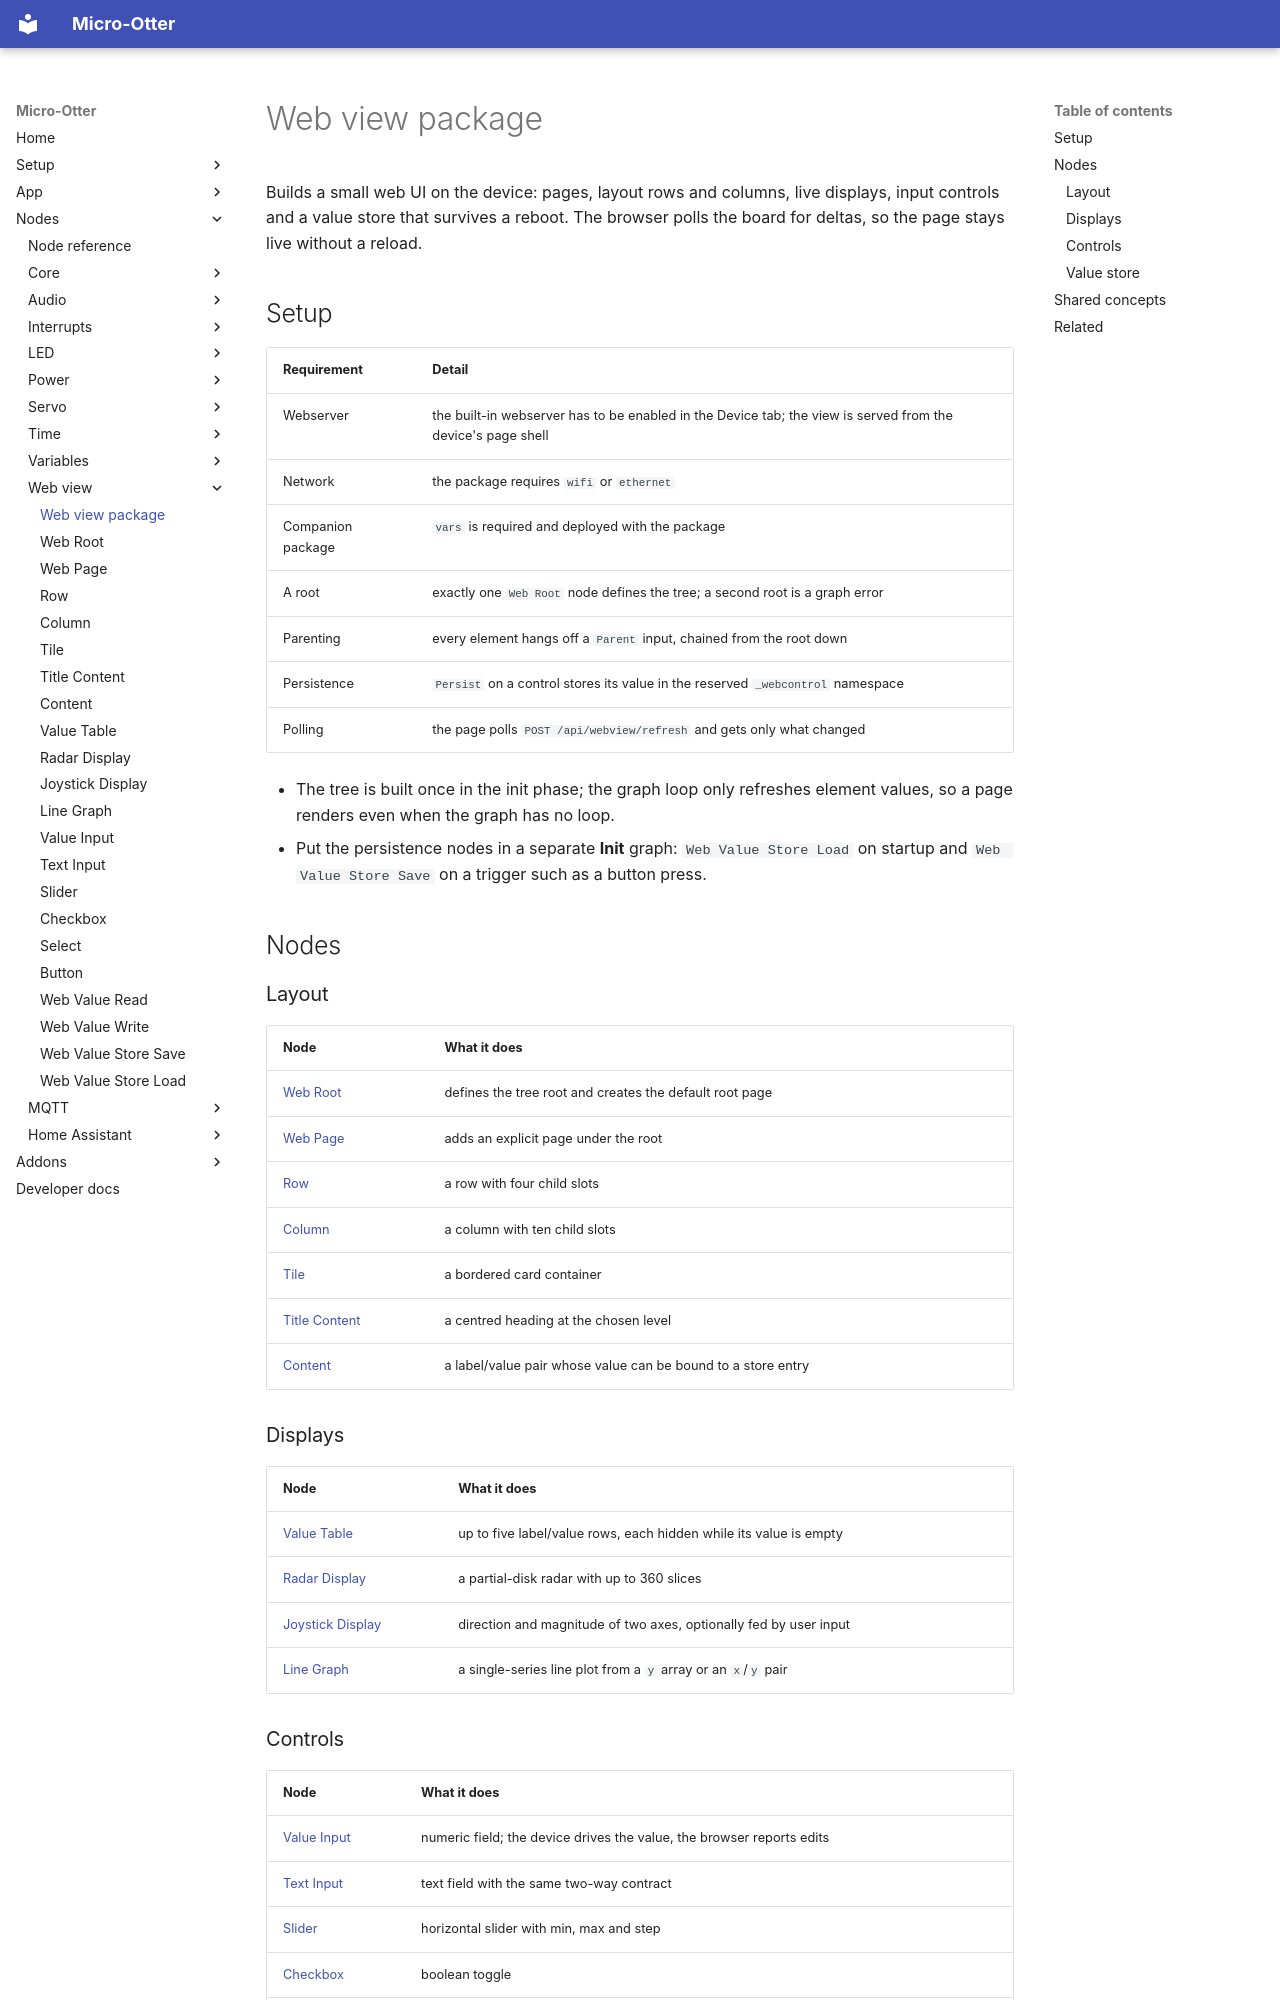

repository: dodeka12/micro-otter · page: nodes/webview/index.html · generator: mkdocs

# Web view package

Builds a small web UI on the device: pages, layout rows and columns, live displays, input controls and
a value store that survives a reboot. The browser polls the board for deltas, so the page stays live
without a reload.

## Setup

| Requirement | Detail |
|---|---|
| Webserver | the built-in webserver has to be enabled in the Device tab; the view is served from the device's page shell |
| Network | the package requires `wifi` or `ethernet` |
| Companion package | `vars` is required and deployed with the package |
| A root | exactly one `Web Root` node defines the tree; a second root is a graph error |
| Parenting | every element hangs off a `Parent` input, chained from the root down |
| Persistence | `Persist` on a control stores its value in the reserved `_webcontrol` namespace |
| Polling | the page polls `POST /api/webview/refresh` and gets only what changed |

- The tree is built once in the init phase; the graph loop only refreshes element values, so a page
  renders even when the graph has no loop.
- Put the persistence nodes in a separate **Init** graph: `Web Value Store Load` on startup and
  `Web Value Store Save` on a trigger such as a button press.

## Nodes

### Layout

| Node | What it does |
|---|---|
| [Web Root](web-root.md) | defines the tree root and creates the default root page |
| [Web Page](web-page.md) | adds an explicit page under the root |
| [Row](row.md) | a row with four child slots |
| [Column](column.md) | a column with ten child slots |
| [Tile](web-view-tile.md) | a bordered card container |
| [Title Content](title-content.md) | a centred heading at the chosen level |
| [Content](content.md) | a label/value pair whose value can be bound to a store entry |

### Displays

| Node | What it does |
|---|---|
| [Value Table](value-table.md) | up to five label/value rows, each hidden while its value is empty |
| [Radar Display](radar-display.md) | a partial-disk radar with up to 360 slices |
| [Joystick Display](joystick-display.md) | direction and magnitude of two axes, optionally fed by user input |
| [Line Graph](graph-display.md) | a single-series line plot from a `y` array or an `x`/`y` pair |

### Controls

| Node | What it does |
|---|---|
| [Value Input](web-view-number-input.md) | numeric field; the device drives the value, the browser reports edits |
| [Text Input](web-view-string-input.md) | text field with the same two-way contract |
| [Slider](web-view-slider.md) | horizontal slider with min, max and step |
| [Checkbox](web-view-checkbox.md) | boolean toggle |
| [Select](web-view-select.md) | dropdown with up to eight label/value options |
| [Button](web-view-button.md) | a button that reports one cycle of `true` when pressed |
